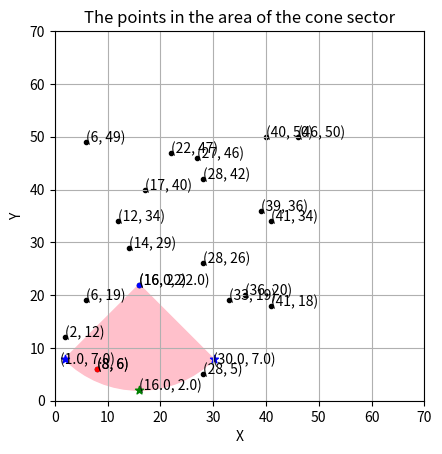

Reproduce this figure in Python.
"""
Project Name: Tech Test for Games Developments Bootcamp  
Author: Vasile-Daniel DAN
Company/School: The Developer Academy  
Location: Sheffield, UK 
Initial Date: 7 August 2023 (Last Update: 14 August 2023)  
"""


"""
PROBLEM FORMULATION 

Given the data from "img1", make a function where given a Point value returns all points in a visible cone that extends in the direction given a visible cone value made up of degrees and maximum direction. 

For instance, the function VisiblePoints(1,45,20) returns an array with one object (27,46,2,East).

In this example, the 45 degree cone is 45 degrees in each direction so could be visualised like in "img2":

"""
###
"""
n = [ 1,  2,  3,  4, 5,  6,  7,  8,  9, 10, 11, 12, 13, 14, 15, 16, 17, 18, 19, 20]

x = [28, 27, 16, 40, 8,  6, 28, 39, 12, 36, 22, 33, 41, 41, 14,  6, 46, 17, 28,  2] 
y = [42, 46, 22, 50, 6, 19,  5, 36, 34, 20, 47, 19, 18, 34, 29, 49, 50, 40, 26, 12] 

d = [ N,  E,  S,  W, N,  E,  S,  W,  N,  E,  S,  W,  N,  E,  S,  W,  N,  E,  S,  W]
"""
###
"""
We consider a cone with angle alpha and generator G.
If we unfold the cone (img3), we will have a sector of a circle with a radius R equal to the generator G and angle beta = 2 * alpha. 
The top of the cone represents the center of the circle. 
We denote the center of the circle by P(x_origin, y_origin). Where x_origin and y_origin are the Cartesian coordinates of P.
To solve the problem we use the Python programming language.

"""
############################################
import matplotlib.pyplot as plt
import matplotlib.patches as patches
from matplotlib import image as mpimg
import numpy as np
import math 
################################################

###### IMAGES ######################################################################################

# plt.title("Table with given the data") 
# img1 = mpimg.imread("tabel1.jpg")
# plt.imshow(img1)
# plt.show()
# ###########################
# plt.title("45 degree cone")
# plt.xlabel("X pixel scaling")
# plt.ylabel("Y pixels scaling")
 
# img2 = mpimg.imread("conul.jpg")
# plt.imshow(img2)
# plt.show()

# ###########################
# plt.title("Right circular cone")
# plt.xlabel("X pixel scaling")
# plt.ylabel("Y pixels scaling")
# img3 = mpimg.imread("cone_circular_drept1.jpg")
# plt.imshow(img3)
# plt.show()


############ INPUT DATA ############################################################################
# Abscissa of the point P 
x_origin = [28, 27, 16, 40, 8,  6, 28, 39, 12, 36, 22, 33, 41, 41, 14,  6, 46, 17, 28,  2] # see img 1
# Ordonatre of the point P 
y_origin = [42, 46, 22, 50, 6, 19,  5, 36, 34, 20, 47, 19, 18, 34, 29, 49, 50, 40, 26, 12] # see img 1
# Point P(x_origin, y_origin)
points = zip(x_origin, y_origin)
# direction of the points: 5 * 4 cardinal points 
direction = 5*["North", "East", "South", "West"] # see img 1 
# Generate a vector (unidimensonal array) of the position of points
number = list(range(1,21))
# Generate a matrix (table, bidimenional array) with 20 rows and 4 columns 
# the first column representa the position of the points in the Table  
matrix = list(zip(number,x_origin,y_origin,direction))
# ###################
len_x = len(x_origin) # length of array x_origin 
angle = 45 # input angle in degree  
R = 20 # radius = generator of the cone 
nr = 3 # position in matrix of the input point:(number, x_origin, y_origin, direction), center of the circle P(x_origin, y_origin)
# ########## PROBLEM SOLVING ##################################################################################################

# generate the function (method): visiblePoints(number,angle,R)      
def visiblePoints(idd,unghi,R):
    # Angle: Degrees to Radians formula transformation  
    angle = (unghi * np.pi) /180 # angle = deg2rad(unghi)

   
    obj = matrix[idd-1]  # An object that represent a line in the matrix 
    print("INPUT DATA")
    print(obj)
    x0 = obj[1] # absissa 
    y0 = obj[2] # ordinate 

    # calculate the coordinate points of the Cardinal Points (N,W,S,E) situated at the distance R from the center P 
    # So we will have: (North(x,y) ||  West(x,y)  || South(x,y) ||  East(x,y)) 
    if (obj[3] == "North"):
        x = obj[1]
        y = obj[2]+R
        # print(obj[3])
    elif (obj[3] == "West"):
        x = obj[1]-R
        y = obj[2]
        # print(obj[3])
    elif (obj[3] == "South"):
        x = obj[1]
        y = obj[2]-R
        # print(obj[3])
    elif (obj[3] == "East"):
        x = obj[1]+R
        y = obj[2]
        # print(obj[3])

    pox = x0 - x # Difference between abscissa of P and abscissa of Cardinal Point 
    poy = y0 - y # Difference between ordinate of P and ordinate of Cardinal Point 

    # "LEFT" CON + "RIGHT CONE" = 1 cone
    # ######################################################### 
    # Q(x1,y1) for the "left" cone -- the half left cone direction, a point on the circle
    x1 = x0 - np.cos(angle) * pox - np.sin(angle) * poy 
    y1 = y0 - np.cos(angle) * poy + np.sin(angle) * pox

    #  Q(x2,y2) for the "right" cone -- the half right cone direction, a point on the circle 
    x2 = x0 - np.cos(angle) * pox + np.sin(angle) * poy 
    y2 = y0 - np.cos(angle) * poy - np.sin(angle) * pox


    # CORRECTION OF NEGATIVE ANGLES for 'West' dirrection
    if (obj[3] == "West"):
         # Correction angel 1  if has negative value
        angle1a = np.arctan2(y2 - y0, x2 - x0)

        cs1 = np.cos(angle1a)
        sn1 = np.sin(angle1a)


        angle1 = math.atan2(sn1, cs1)  # ALWAYS USE THIS
        angle1 *= 180 / np.pi
        if angle1 < 0: 
            angle1 += 360


        # Correction angel 2 if has negative value 
        angle2a = np.arctan2(y1 - y0, x1 - x0)

        cs2 = np.cos(angle2a)
        sn2 = np.sin(angle2a)

        angle2 = math.atan2(sn2, cs2)  # ALWAYS USE THIS
        angle2 = angle2 * 180 / np.pi # angle2 *= 180 / np.pi
        if angle2 < 0: 
            angle2 += 360
        
    else:
        # Calculate angles for the points
        angle1 = np.degrees(np.arctan2(y2 - y0, x2 - x0))
        angle2 = np.degrees(np.arctan2(y1 - y0, x1 - x0))

    # Find the points within the sector
    points_in_sector = []
    for point in points:
        xp, yp = point
        # distance between center of the circle and the point
        d = np.sqrt((xp-x0)**2 + (yp-y0)**2) 

        if (obj[3] == "West"):
            # Correction of angel_point if has negative value 
            anglePa = np.arctan2(yp - y0, xp - x0)

            csP = np.cos(anglePa)
            snP = np.sin(anglePa)

            angle_point = math.atan2(snP, csP)  # ALWAYS USE THIS
            angle_point = angle_point * 180 / np.pi # angle_point *= 180 / np.pi

            if angle_point < 0: 
                angle_point += 360
        else: 
            angle_point = np.degrees(np.arctan2(yp - y0, xp - x0))


        if (angle2 <= angle_point <= angle1) and (d < R) and (point != (x0,y0)) :
            points_in_sector.append(point)

                 

    points_in_sector = list(points_in_sector)
    # print(points_in_sector)

    result = []
    for i in range(len(matrix)):
        for j in range(len(points_in_sector)):
            if (points_in_sector[j]  == matrix[i][1:3]):
                result.append(matrix[i])

    # Create a figure and an axis
    fig, ax = plt.subplots()
    ax.set_xlabel("X")
    ax.set_ylabel("Y")
    ax.set_title("The points in the area of the cone sector")

    # Create the wedge (sector) with the empty part
    sector = patches.Wedge((x0, y0), R, angle2, angle1, fill=True, color='pink')
    ax.add_patch(sector)

    # Plot all points ( including within the sector)
    for k in range(len_x):
        ax.scatter(x_origin[k], y_origin[k], color='black', marker='.')

    try:
        x_points, y_points = zip(*points_in_sector)
        ax.scatter(x_points, y_points, color='red', marker='.')
    except:
        x_points, y_points = [], []


    ax.scatter(x0, y0, color='blue', marker='.')
    ax.scatter(x1, y1, color='blue', marker='*')
    ax.scatter(x2, y2, color='blue', marker='*')
    ax.scatter(x, y, color='green', marker='*')

    # Set aspect ratio to be equal
    ax.axis([0, 70, 0, 70])
    ax.set_aspect('equal')

    ax.grid()
    
    abscisa = np.trunc([x0, x2, x1, x]) 
    ordonata = np.trunc([y0, y2, y1, y])

    for i_x, i_y in zip(abscisa, ordonata):
        ax.text(i_x, i_y, '({}, {})'.format(i_x, i_y))

    for j_x, j_y in list(points_in_sector):
        ax.text(j_x, j_y, '({}, {})'.format(j_x, j_y))

    for k_x, k_y in zip(x_origin,y_origin):
        ax.text(k_x, k_y, '({}, {})'.format(k_x, k_y))

    # Display the plot
    plt.show()
    return result 
    



# call the function visiblePoints() 
rezult = visiblePoints(nr,angle,R)
print("OUTPUT DATA")
print(rezult)

